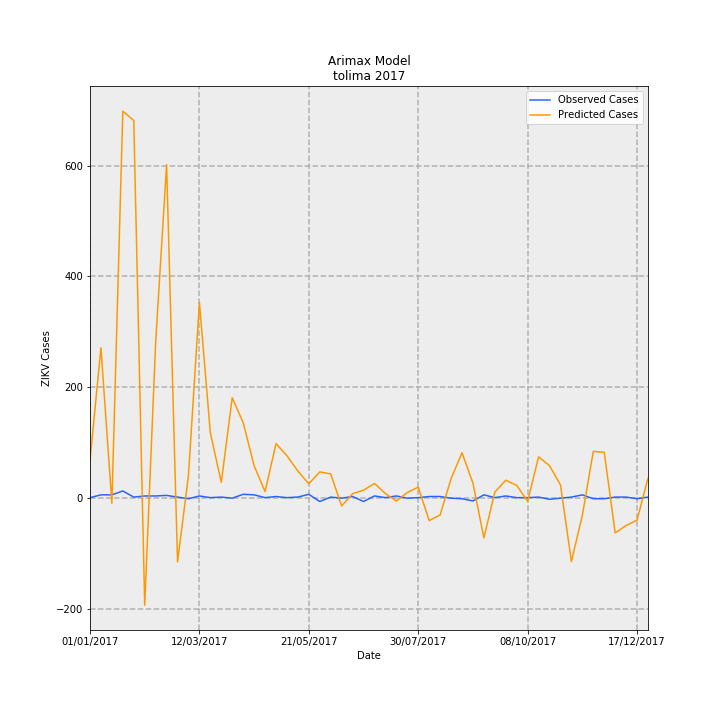

Source data for this figure (header and first rows):
Date, predictions_incidence, observed_incidence, Predicted Cases, Observed Cases, error
01/01/2017, 4.865, 0.07101, 68.51, 1.0, -67.51
08/01/2017, 19.27, 0.4261, 271.4, 6.0, -265.4
15/01/2017, -0.6487, 0.4261, -9.135, 6.0, 15.13
22/01/2017, 49.59, 0.9231, 698.3, 13.0, -685.3
29/01/2017, 48.38, 0.142, 681.3, 2.0, -679.3
05/02/2017, -13.72, 0.284, -193.2, 4.0, 197.2
12/02/2017, 19.95, 0.284, 280.9, 4.0, -276.9
19/02/2017, 42.74, 0.355, 601.8, 5.0, -596.8
26/02/2017, -8.17, 0.142, -115.1, 2.0, 117.1
05/03/2017, 2.932, -0.07101, 41.29, -1.0, -42.29
12/03/2017, 25.06, 0.284, 352.9, 4.0, -348.9
19/03/2017, 8.364, 0.07101, 117.8, 1.0, -116.8
26/03/2017, 2.033, 0.142, 28.63, 2.0, -26.63
02/04/2017, 12.87, 0.0, 181.3, 0.0, -181.3
09/04/2017, 9.671, 0.4971, 136.2, 7, -129.2
16/04/2017, 4.159, 0.4261, 58.57, 6.0, -52.57
23/04/2017, 0.8478, 0.07101, 11.94, 1.0, -10.94
30/04/2017, 6.99, 0.213, 98.44, 3.0, -95.44
07/05/2017, 5.444, 0.07101, 76.66, 1.0, -75.66
14/05/2017, 3.472, 0.142, 48.89, 2.0, -46.89
21/05/2017, 1.848, 0.4971, 26.02, 7, -19.02
28/05/2017, 3.37, -0.4261, 47.45, -6.0, -53.45
04/06/2017, 3.106, 0.142, 43.74, 2.0, -41.74
11/06/2017, -0.999, 0.0, -14.07, 0.0, 14.07
18/06/2017, 0.5793, 0.213, 8.158, 3.0, -5.158
25/06/2017, 1.025, -0.4261, 14.43, -6.0, -20.43
02/07/2017, 1.893, 0.284, 26.65, 4.0, -22.65
09/07/2017, 0.5897, 0.07101, 8.305, 1.0, -7.305
16/07/2017, -0.3571, 0.284, -5.03, 4.0, 9.03
23/07/2017, 0.7318, 0.0, 10.31, 0.0, -10.31
30/07/2017, 1.409, 0.07101, 19.84, 1.0, -18.84
06/08/2017, -2.878, 0.213, -40.53, 3.0, 43.53
13/08/2017, -2.15, 0.213, -30.28, 3.0, 33.28
20/08/2017, 2.491, 0.0, 35.08, 0.0, -35.08
27/08/2017, 5.831, -0.07101, 82.11, -1.0, -83.11
03/09/2017, 1.917, -0.355, 27, -5.0, -32
10/09/2017, -5.073, 0.4261, -71.45, 6.0, 77.45
17/09/2017, 0.7807, 0.07101, 10.99, 1.0, -9.995
24/09/2017, 2.3, 0.284, 32.4, 4.0, -28.4
01/10/2017, 1.639, 0.07101, 23.09, 1.0, -22.09
08/10/2017, -0.3998, 0.07101, -5.63, 1.0, 6.63
15/10/2017, 5.304, 0.142, 74.7, 2.0, -72.7
22/10/2017, 4.164, -0.142, 58.64, -2.0, -60.64
29/10/2017, 1.702, 0.0, 23.97, 0.0, -23.97
05/11/2017, -8.115, 0.142, -114.3, 2.0, 116.3
12/11/2017, -2.197, 0.4261, -30.94, 6.0, 36.94
19/11/2017, 5.998, -0.07101, 84.47, -1.0, -85.47
26/11/2017, 5.876, -0.07101, 82.74, -1.0, -83.74
03/12/2017, -4.451, 0.142, -62.68, 2.0, 64.68
10/12/2017, -3.509, 0.142, -49.41, 2.0, 51.41
17/12/2017, -2.8, -0.07101, -39.44, -1.0, 38.44
24/12/2017, 2.556, 0.142, 36, 2.0, -34
